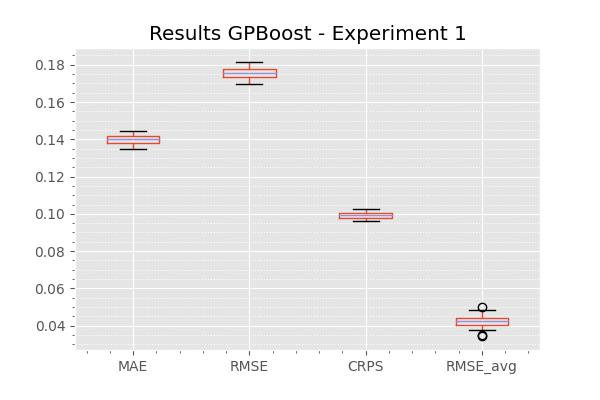

The data file committed next to this chart (first rows):
, GPBoost
MAE, 0.14
RMSE, 0.1754
CRPS, 0.09916
RMSE_avg, 0.04237
